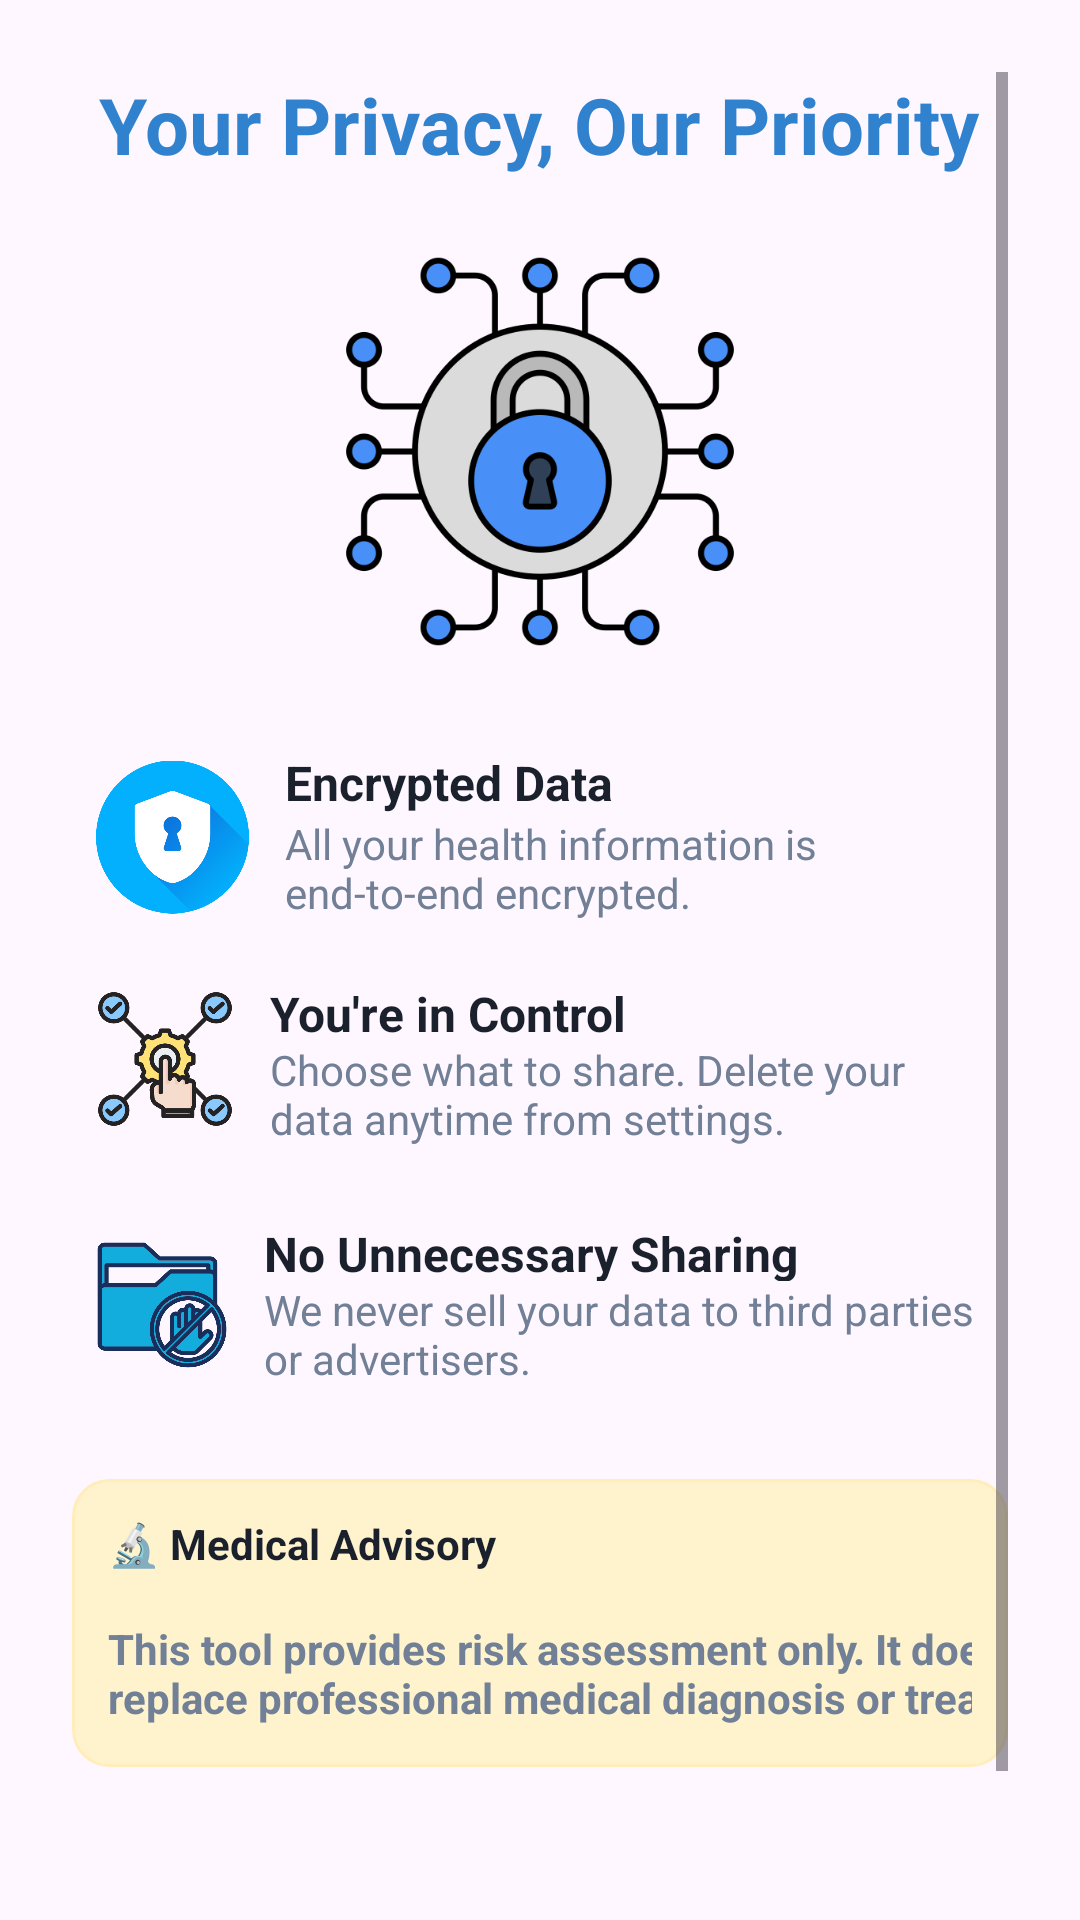

Produce the Android XML layout that renders to this screen, including the resource entries it uses.
<!-- AndroidManifest.xml: application theme Theme.Smart_disease_prediction_sys -->
<!-- res/layout/fragment_onboarding_3.xml -->
<?xml version="1.0" encoding="utf-8"?>
<ScrollView xmlns:android="http://schemas.android.com/apk/res/android"
    android:layout_width="match_parent"
    android:layout_height="match_parent"
    android:padding="24dp"
    android:fillViewport="true">

    <LinearLayout
        android:layout_width="match_parent"
        android:layout_height="wrap_content"

        android:orientation="vertical"
        android:gravity="center_horizontal">

        
        <TextView
            android:id="@+id/txtTitle3"
            android:layout_width="wrap_content"
            android:layout_height="wrap_content"
            android:text="Your Privacy, Our Priority"
            android:textSize="26sp"
            android:textStyle="bold"
            android:textColor="@color/info"
            android:layout_gravity="center" />

        
        <ImageView
            android:id="@+id/imgPrivacy"
            android:layout_width="180dp"
            android:layout_height="135dp"
            android:layout_marginTop="24dp"
            android:contentDescription="Privacy Illustration"
            android:src="@drawable/bolt_14680996" />

        
        <LinearLayout
            android:id="@+id/privacyChecklist"
            android:layout_width="match_parent"

            android:layout_height="227dp"
            android:layout_marginTop="24dp"

            android:orientation="vertical">

            
            <LinearLayout
                android:layout_width="match_parent"
                android:layout_height="77dp"

                android:orientation="horizontal"
                android:padding="8dp">

                <ImageView
                    android:layout_width="51dp"
                    android:layout_height="58dp"
                    android:contentDescription="Encrypted Data"
                    android:src="@drawable/security_18264684" />

                <LinearLayout
                    android:layout_width="294dp"
                    android:layout_height="58dp"
                    android:layout_marginStart="12dp"
                    android:layout_weight="1"
                    android:orientation="vertical">

                    <TextView
                        android:layout_width="163dp"
                        android:layout_height="wrap_content"
                        android:text="Encrypted Data"
                        android:textColor="@color/text_primary"
                        android:textSize="16sp"
                        android:textStyle="bold" />

                    <TextView
                        android:layout_width="match_parent"
                        android:layout_height="wrap_content"
                        android:text="All your health information is end-to-end encrypted."
                        android:textColor="@color/text_secondary"
                        android:textSize="14sp" />
                </LinearLayout>
            </LinearLayout>

            
            <LinearLayout
                android:layout_width="match_parent"
                android:layout_height="80dp"

                android:orientation="horizontal"
                android:padding="8dp">

                <ImageView
                    android:layout_width="46dp"
                    android:layout_height="52dp"
                    android:contentDescription="You're in Control"
                    android:src="@drawable/testing_11176231" />

                <LinearLayout
                    android:layout_width="0dp"
                    android:layout_height="wrap_content"
                    android:layout_marginStart="12dp"
                    android:layout_weight="1"
                    android:orientation="vertical">

                    <TextView
                        android:layout_width="164dp"
                        android:layout_height="20dp"
                        android:text="You're in Control"
                        android:textColor="@color/text_primary"
                        android:textSize="16sp"
                        android:textStyle="bold" />

                    <TextView
                        android:layout_width="match_parent"
                        android:layout_height="43dp"
                        android:text="Choose what to share. Delete your data anytime from settings."
                        android:textColor="@color/text_secondary"
                        android:textSize="14sp" />
                </LinearLayout>
            </LinearLayout>

            
            <LinearLayout
                android:layout_width="match_parent"
                android:layout_height="81dp"
                android:orientation="horizontal"
                android:padding="8dp">

                <ImageView
                    android:layout_width="44dp"
                    android:layout_height="56dp"
                    android:contentDescription="No Unnecessary Sharing"
                    android:src="@drawable/restricted_18607799" />

                <LinearLayout
                    android:layout_width="0dp"
                    android:layout_height="61dp"
                    android:layout_marginStart="12dp"
                    android:layout_weight="1"
                    android:orientation="vertical">

                    <TextView
                        android:layout_width="wrap_content"
                        android:layout_height="20dp"
                        android:text="No Unnecessary Sharing"
                        android:textColor="@color/text_primary"
                        android:textSize="16sp"
                        android:textStyle="bold" />

                    <TextView
                        android:layout_width="match_parent"
                        android:layout_height="37dp"
                        android:text="We never sell your data to third parties or advertisers."
                        android:textColor="@color/text_secondary"
                        android:textSize="14sp" />
                </LinearLayout>
            </LinearLayout>

        </LinearLayout>

        
        <LinearLayout
            android:layout_width="match_parent"
            android:layout_height="96dp"
            android:layout_marginTop="24dp"
            android:background="@drawable/important_box_bg"
            android:orientation="vertical"
            android:padding="12dp">

            <TextView
                android:layout_width="193dp"
                android:layout_height="31dp"
                android:text="🔬 Medical Advisory"
                android:textColor="@color/text_primary"
                android:textSize="14sp"
                android:textStyle="bold" />

            <TextView
                android:layout_width="335dp"
                android:layout_height="48dp"
                android:layout_marginTop="4dp"
                android:text="This tool provides risk assessment only. It does not replace professional medical diagnosis or treatment."
                android:textColor="@color/text_secondary"
                android:textSize="14sp"
                android:textStyle="bold" />
        </LinearLayout>

        
        <Button
            android:id="@+id/btnGetStarted"
            android:layout_width="match_parent"
            android:layout_height="wrap_content"
            android:layout_marginTop="32dp"
            android:backgroundTint="@color/green_primary"
            android:elevation="4dp"
            android:padding="12dp"
            android:text="Ready to Begin Your Health Journey?"
            android:textAllCaps="false"
            android:textColor="@android:color/white" />
    </LinearLayout>
</ScrollView>
<!-- resources referenced by this layout -->
<resources>
  <color name="green_primary">#4CAF50</color>
  <color name="info">#3182CE</color>
  <color name="text_primary">#1A202C</color>
  <color name="text_secondary">#718096</color>
  <!-- drawable bolt_14680996: png bitmap (drawable, 45590 bytes) -->
  <!-- drawable important_box_bg (drawable) -->
  <?xml version="1.0" encoding="utf-8"?>
  <shape xmlns:android="http://schemas.android.com/apk/res/android"
      android:shape="rectangle">
      <solid android:color="#FFF3CD"/> 
      <corners android:radius="12dp"/>
      <stroke android:width="1dp" android:color="#FFEEBA"/>
  </shape>
  <!-- drawable restricted_18607799: png bitmap (drawable, 36696 bytes) -->
  <!-- drawable security_18264684: png bitmap (drawable, 24348 bytes) -->
  <!-- drawable testing_11176231: png bitmap (drawable, 44789 bytes) -->
  <style name="Theme.Smart_disease_prediction_sys" parent="Theme.Material3.DayNight.NoActionBar">
          
          <item name="colorPrimary">@color/primary</item>
          <item name="colorOnPrimary">@android:color/white</item>
          <item name="colorPrimaryContainer">@color/primary_light</item>
  
          
          <item name="colorSecondary">@color/secondary</item>
          <item name="colorOnSecondary">@android:color/white</item>
  
          
          <item name="android:statusBarColor">@color/primary</item>
          <item name="android:windowLightStatusBar">false</item>
  
          
          <item name="android:navigationBarColor">@color/background</item>
  
          
          <item name="cardCornerRadius">@dimen/card_corner_radius</item>
          <item name="buttonCornerRadius">@dimen/button_corner_radius</item>
      </style>
  <color name="primary">#2D6AFF</color>
  <color name="primary_light">#7BA4FF</color>
  <color name="secondary">#00C896</color>
  <color name="background">#F8F9FA</color>
  <dimen name="card_corner_radius">12dp</dimen>
  <dimen name="button_corner_radius">24dp</dimen>
</resources>
